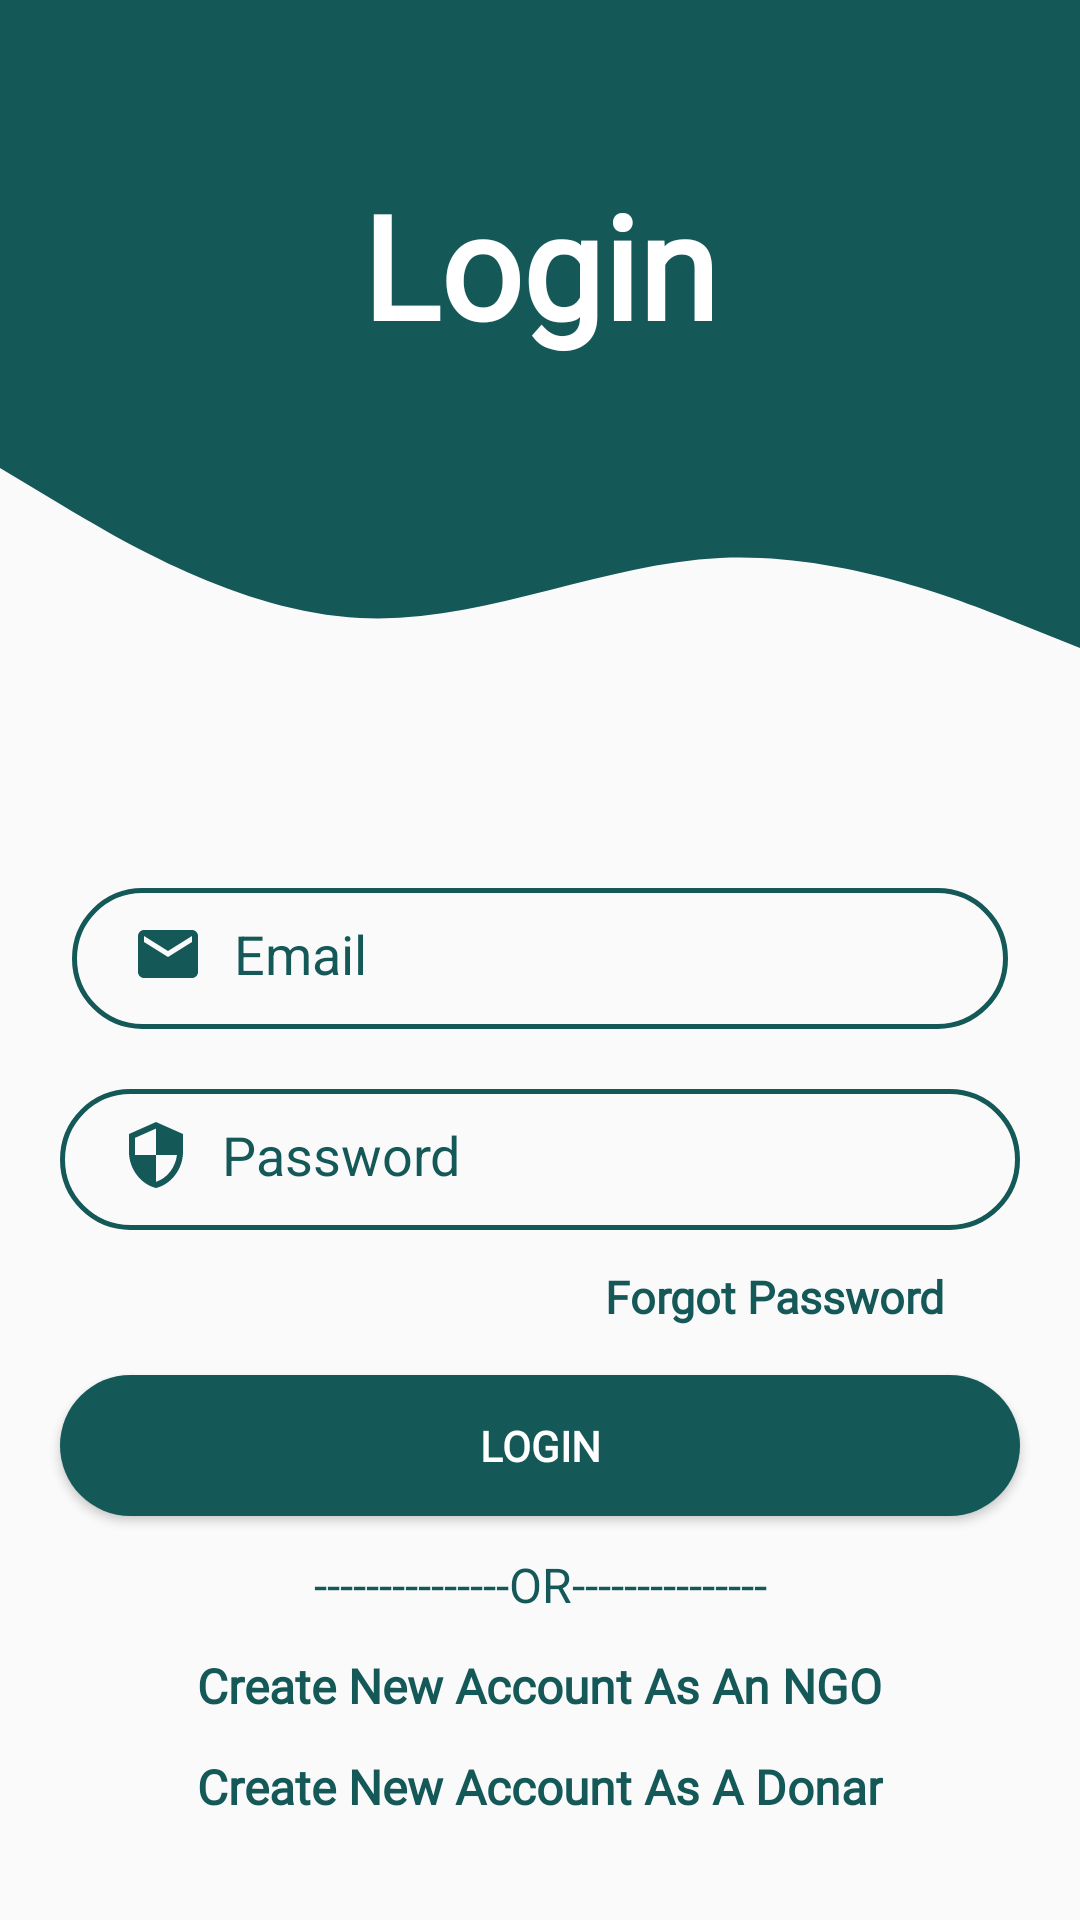

Write the Android layout XML for this screen, with the resource values it uses.
<!-- AndroidManifest.xml: application theme Theme.HealthCareCenter -->
<!-- res/layout/activity_main.xml -->
<?xml version="1.0" encoding="utf-8"?>
<RelativeLayout xmlns:android="http://schemas.android.com/apk/res/android"
    xmlns:app="http://schemas.android.com/apk/res-auto"
    xmlns:tools="http://schemas.android.com/tools"
    android:layout_width="match_parent"
    android:layout_height="match_parent"
    tools:context=".MainActivity">

    <View
        android:id="@+id/topview"
        android:layout_width="match_parent"
        android:layout_height="120dp"
        android:background="@color/UI" />


    <View
        android:id="@+id/topview2"
        android:layout_width="match_parent"
        android:layout_height="120dp"
        android:layout_below="@+id/topview"
        android:background="@drawable/ic_wave" />

    <TextView
        android:id="@+id/textView"
        android:layout_width="wrap_content"
        android:layout_height="wrap_content"
        android:layout_centerHorizontal="true"
        android:layout_marginTop="56dp"
        android:fontFamily="@font/simonetta"
        android:text="@string/login"
        android:textColor="@color/white"
        android:textSize="48sp"
        android:textStyle="bold" />

    <EditText
        android:id="@+id/InputEmail"
        android:layout_width="320dp"
        android:layout_height="47dp"
        android:layout_below="@+id/topview2"
        android:layout_centerHorizontal="true"
        android:layout_marginStart="24dp"
        android:layout_marginTop="56dp"
        android:layout_marginEnd="24dp"
        android:autofillHints=""
        android:background="@drawable/input_bg"
        android:drawableStart="@drawable/ic_baseline_email_24"
        android:drawablePadding="10dp"
        android:ems="10"
        android:hint="@string/email"
        android:inputType="textEmailAddress"
        android:minHeight="48dp"
        android:paddingLeft="20dp"
        android:paddingTop="10dp"
        android:paddingRight="20dp"
        android:paddingBottom="13dp"
        android:textColor="@color/black"
        android:textColorHint="@color/UI" />

    <EditText
        android:id="@+id/InputPassword"
        android:layout_width="320dp"
        android:layout_height="47dp"
        android:layout_below="@+id/InputEmail"
        android:layout_centerHorizontal="true"
        android:layout_marginTop="20dp"
        android:autofillHints=""
        android:background="@drawable/input_bg"
        android:drawableStart="@drawable/ic_baseline_security_24"
        android:drawablePadding="10dp"
        android:ems="10"
        android:fontFamily="sans-serif"
        android:hint="@string/password"
        android:inputType="textPassword"
        android:minHeight="48dp"
        android:paddingLeft="20dp"
        android:paddingTop="10dp"
        android:paddingRight="20dp"
        android:paddingBottom="13dp"
        android:textColor="@color/black"
        android:textColorHint="@color/UI" />

    <TextView
        android:id="@+id/forgotPassword"
        android:layout_width="wrap_content"
        android:layout_height="wrap_content"
        android:layout_below="@+id/InputPassword"
        android:layout_alignParentRight="true"
        android:layout_marginTop="12dp"
        android:layout_marginRight="45dp"
        android:fontFamily="@font/simonetta"
        android:text="@string/forgot_password"
        android:textColor="@color/UI"
        android:textSize="15sp"
        android:textStyle="bold"/>


    <Button
        android:id="@+id/loginbtn"
        android:layout_width="320dp"
        android:layout_height="47dp"
        android:layout_below="@+id/forgotPassword"
        android:layout_centerHorizontal="true"
        android:layout_marginTop="16dp"
        android:background="@drawable/login_btn"
        android:fontFamily="@font/simonetta"
        android:text="@string/login"
        android:textColor="@color/white"
        android:textStyle="bold"
        tools:ignore="DuplicateSpeakableTextCheck" />

    <TextView
        android:id="@+id/or"
        android:layout_width="match_parent"
        android:layout_height="wrap_content"
        android:layout_below="@+id/loginbtn"
        android:layout_centerHorizontal="true"
        android:layout_marginTop="12dp"
        android:fontFamily="@font/simonetta"
        android:text="---------------OR---------------"
        android:textAlignment="center"
        android:textColor="@color/UI"
        android:textSize="16sp" />

    <TextView
        android:id="@+id/CreateNewAccountNgo"
        android:layout_width="wrap_content"
        android:layout_height="wrap_content"
        android:layout_below="@+id/or"
        android:layout_centerHorizontal="true"
        android:layout_marginTop="12dp"
        android:fontFamily="@font/simonetta"
        android:text="Create New Account As An NGO"
        android:textColor="@color/UI"
        android:textSize="16sp"
        android:textStyle="bold" />

    <TextView
        android:id="@+id/createNewAccountAsDonar"
        android:layout_width="wrap_content"
        android:layout_height="wrap_content"
        android:layout_below="@+id/CreateNewAccountNgo"
        android:layout_centerHorizontal="true"
        android:layout_marginTop="12dp"
        android:fontFamily="@font/simonetta"
        android:text="Create New Account As A Donar"
        android:textColor="@color/UI"
        android:textSize="16sp"
        android:textStyle="bold" />

</RelativeLayout>
<!-- resources referenced by this layout -->
<resources>
  <color name="UI">#145858</color>
  <color name="black">#FF000000</color>
  <color name="white">#FFFFFFFF</color>
  <!-- drawable ic_baseline_email_24 (drawable-v24) -->
  <vector android:height="24dp" android:tint="@color/UI"
      android:viewportHeight="24" android:viewportWidth="24"
      android:width="24dp" xmlns:android="http://schemas.android.com/apk/res/android">
      <path android:fillColor="@android:color/white" android:pathData="M20,4L4,4c-1.1,0 -1.99,0.9 -1.99,2L2,18c0,1.1 0.9,2 2,2h16c1.1,0 2,-0.9 2,-2L22,6c0,-1.1 -0.9,-2 -2,-2zM20,8l-8,5 -8,-5L4,6l8,5 8,-5v2z"/>
  </vector>
  <!-- drawable ic_baseline_security_24 (drawable-v24) -->
  <vector android:height="24dp" android:tint="@color/UI"
      android:viewportHeight="24" android:viewportWidth="24"
      android:width="24dp" xmlns:android="http://schemas.android.com/apk/res/android">
      <path android:fillColor="@android:color/white" android:pathData="M12,1L3,5v6c0,5.55 3.84,10.74 9,12 5.16,-1.26 9,-6.45 9,-12L21,5l-9,-4zM12,11.99h7c-0.53,4.12 -3.28,7.79 -7,8.94L12,12L5,12L5,6.3l7,-3.11v8.8z"/>
  </vector>
  <!-- drawable ic_wave (drawable-v24) -->
  <vector xmlns:android="http://schemas.android.com/apk/res/android"
      android:width="1440dp"
      android:height="320dp"
      android:viewportWidth="1440"
      android:viewportHeight="320">
    <path
        android:pathData="M0,96L80,128C160,160 320,224 480,229.3C640,235 800,181 960,176C1120,171 1280,213 1360,234.7L1440,256L1440,0L1360,0C1280,0 1120,0 960,0C800,0 640,0 480,0C320,0 160,0 80,0L0,0Z"
        android:fillColor="@color/UI"/>
  </vector>
  <!-- drawable input_bg (drawable-v24) -->
  <?xml version="1.0" encoding="utf-8"?>
  <selector xmlns:android="http://schemas.android.com/apk/res/android">
      <item>
          <shape>
              <corners android:radius="50dp"/>
              <stroke android:color="@color/UI" android:width="1.5dp"/>
          </shape>
  
      </item>
  </selector>
  <!-- drawable login_btn (drawable-v24) -->
  <?xml version="1.0" encoding="utf-8"?>
  <shape xmlns:android="http://schemas.android.com/apk/res/android">
  
          <solid android:color="@color/UI"/>
          <corners android:radius="50dp" />
  </shape>
  <string name="email">Email</string>
  <string name="forgot_password">Forgot Password</string>
  <string name="login">Login</string>
  <string name="password">Password</string>
  <style name="Theme.HealthCareCenter" parent="Theme.AppCompat.DayNight.NoActionBar">
          
          <item name="colorPrimary">#1565C0</item>
          <item name="colorPrimaryVariant">@color/purple_700</item>
          <item name="colorOnPrimary">@color/white</item>
          
          <item name="colorSecondary">@color/teal_200</item>
          <item name="colorSecondaryVariant">@color/teal_700</item>
          <item name="colorOnSecondary">@color/black</item>
          
          <item name="android:statusBarColor" tools:targetApi="l">?attr/colorPrimaryVariant</item>
          
  
  
      </style>
  <color name="purple_700">#FF3700B3</color>
  <color name="teal_200">#FF03DAC5</color>
  <color name="teal_700">#FF018786</color>
</resources>
